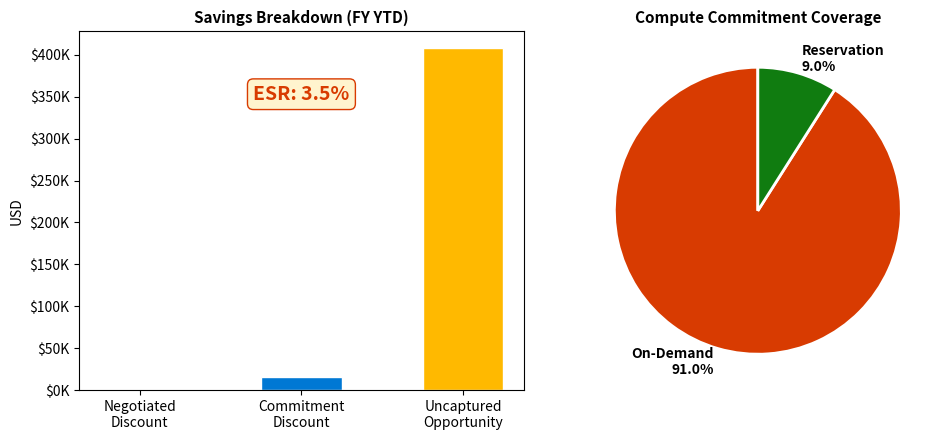

Write Python code to recreate this figure.
# chart-name: fy-savings-commitment
import matplotlib
matplotlib.use('Agg')
import matplotlib.pyplot as plt
import matplotlib.ticker as mticker

fig, (ax1, ax2) = plt.subplots(1, 2, figsize=(10, 4.5))

savings_cats = ['Negotiated\nDiscount', 'Commitment\nDiscount', 'Uncaptured\nOpportunity']
savings_vals = [302, 15180, 423131 - 15441]
bar_colors = ['#50E6FF', '#0078D4', '#FFB900']
ax1.bar(savings_cats, savings_vals, color=bar_colors, edgecolor='white', width=0.5)
ax1.set_ylabel('USD', fontsize=10)
ax1.set_title('Savings Breakdown (FY YTD)', fontsize=11, fontweight='bold')
ax1.yaxis.set_major_formatter(mticker.FuncFormatter(lambda x, p: f'${x/1000:,.0f}K'))
ax1.text(1, max(savings_vals)*0.85, 'ESR: 3.5%', fontsize=14, fontweight='bold', color='#D83B01', ha='center',
bbox=dict(boxstyle='round,pad=0.3', facecolor='#FFF4CE', edgecolor='#D83B01'))

commit_labels = ['On-Demand\n91.0%', 'Reservation\n9.0%']
commit_vals = [91.0, 9.0]
commit_colors = ['#D83B01', '#107C10']
ax2.pie(commit_vals, labels=commit_labels, colors=commit_colors, startangle=90, textprops={'fontsize': 10,
'fontweight': 'bold'}, wedgeprops={'edgecolor': 'white', 'linewidth': 2})
ax2.set_title('Compute Commitment Coverage', fontsize=11, fontweight='bold')
plt.tight_layout()
plt.savefig('fy-savings-commitment.svg', bbox_inches='tight')
plt.close()
